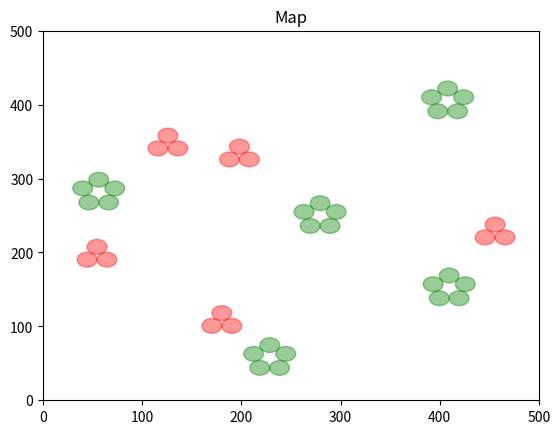

Recreate this plot in Python.
# -*- coding: utf-8 -*-
"""
Created on Sun Oct  3 18:20:46 2021

[redacted]
"""

#Script to create the map of the pandemicSim

import numpy as np
import matplotlib.pyplot as plt
from matplotlib.patches import RegularPolygon
from matplotlib.collections import PatchCollection
from matplotlib.patches import Circle
pi = np.pi

##########
###InitialParameters
##########
NCLUSTERS = 5   #Number of total clusters per type
NHOUSES = 5     #Number of houses in each cluster
NMEETINGS = 3  #Number of meetings in each cluster

MAPSIZE = 500
RADIO = 10

houseCenters = np.array([]).reshape(0,2)
meetingCenters = np.array([]).reshape(0,2)
polygonCenters = np.array([]).reshape(0,2)
##########
###Funtions
##########

#Returns the center of a cluster that does not colide with other obstacules
def getClusterPosition(polyRadio):
    
    distance = polyRadio+2*RADIO
    checkingPos = True
    
    #To check infite loop
    correct = True
    protection = 0
    
    while (checkingPos):
        
        center = MAPSIZE*np.random.rand(2)
        
        # Is the whole cluster inside the map?
        if center[0]>distance and center[1]>distance and (center[1]+distance)<MAPSIZE and (center[0]+distance)<MAPSIZE:
            
            # Does it overlap any previous circles?
            for pc in polygonCenters:
                d=np.sqrt((center[0]-pc[0])**2 + (center[1]-pc[1])**2)
                
                if d < (distance*2): #If they colide stop counting and restart
                    checkingPos = True 
                    break
                else:
                     checkingPos = False # If not, continue
               
                    
            #if it is the first center continue        
            if len(polygonCenters) == 0 :
                 checkingPos = False 
                    
        # Are we stuck? check infinite loop
        protection+=1
        if (protection > 1000):
          correct = False
          break
    
    return center, correct

#Returns the centers of the buildings in one cluster
def getBuildingsInCluster(polyRadio,Nbuildings,center):
    polygon = RegularPolygon((center[0],center[1]), Nbuildings,radius=polyRadio)
    verts = polygon.get_path().vertices
    trans = polygon.get_patch_transform()
    points = trans.transform(verts)
    points = points[:-1]
  
    return points


##########
###LOGIC
##########

##HOUSES
#Calculate the distance between the circles of the cluster
angle = 2*pi/NHOUSES 
polygonRadio = RADIO/(np.sin(angle/2))

#For each cluster it creates a polygon of NHOUSES  vertices and get the position of that verts to get the position of the circles
for cluster in range(NCLUSTERS):
    
    center, correct = getClusterPosition(polygonRadio)
    
    if (correct): # if there is not errors when cheking
        polygonCenters=np.vstack([polygonCenters,center])
        tempCenters = getBuildingsInCluster(polygonRadio,NHOUSES,center)
        houseCenters=np.vstack([houseCenters,tempCenters])
        

#MEETINGS
#Calculate the distance between the circles of the cluster
angle = 2*pi/NMEETINGS 
polygonRadio = RADIO/(np.sin(angle/2))

#For each cluster it creates a polygon of NMEETINGS  vertices and get the position of that verts to get the position of the circles
for cluster in range(NCLUSTERS):
    
    center, correct = getClusterPosition(polygonRadio)
    
    if (correct): # if there is not errors when cheking
        polygonCenters=np.vstack([polygonCenters,center])
        tempCenters = getBuildingsInCluster(polygonRadio,NMEETINGS,center)
        meetingCenters=np.vstack([meetingCenters,tempCenters])
        
        
##########
###PLOTING
##########

patchesHouses = [] 
patchesMeeting = [] 

for p in houseCenters:
    circle = Circle((p[0], p[1]), radius = RADIO)
    patchesHouses.append(circle)
    
for p in meetingCenters:
    circle = Circle((p[0], p[1]), radius = RADIO)
    patchesMeeting.append(circle)
    
fig, ax =plt.subplots()
plt.title('Map')
ph = PatchCollection(patchesHouses, alpha=0.4, color = 'green') #alpha=transparency
pm = PatchCollection(patchesMeeting, alpha=0.4, color = 'red') #alpha=transparency

ax.add_collection(ph)
ax.add_collection(pm)

plt.axis([0,MAPSIZE,0,MAPSIZE])
plt.draw()

##########
###SAVING
##########
    